Dataset: data (GitHub, hkaras19/DL-final-project). Classes: jmp, lean left, lean right, slide, turn left, turn right.

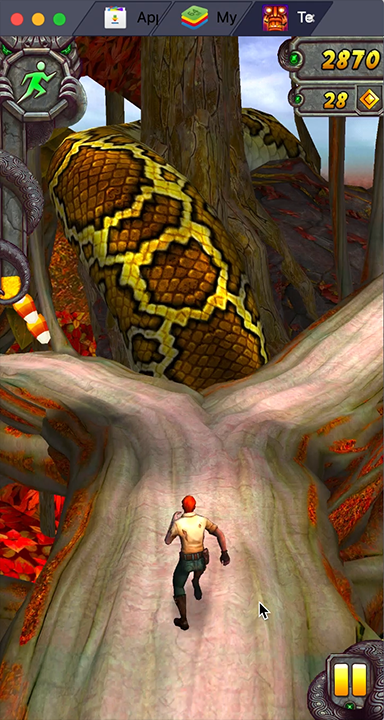
Label: turn right

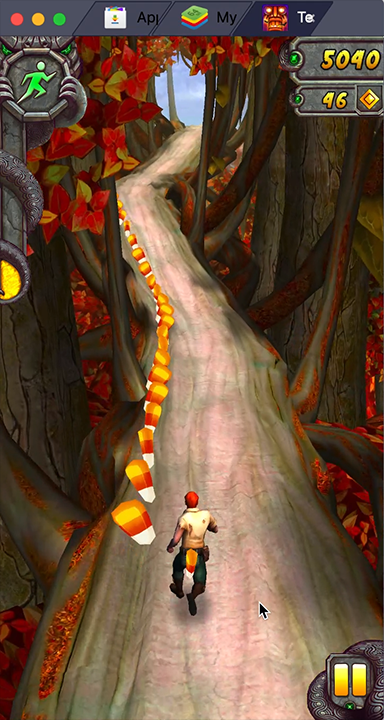
Label: lean left

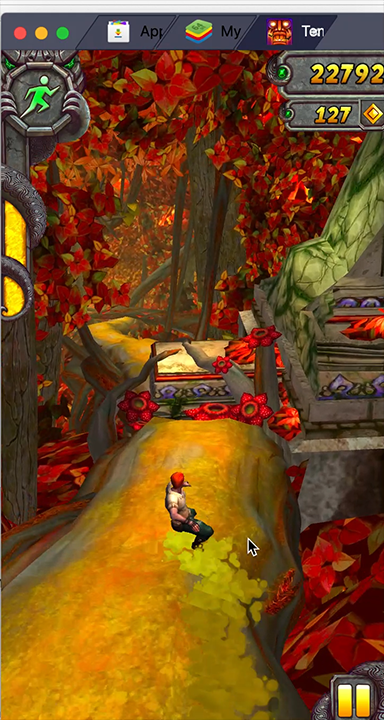
Label: jmp

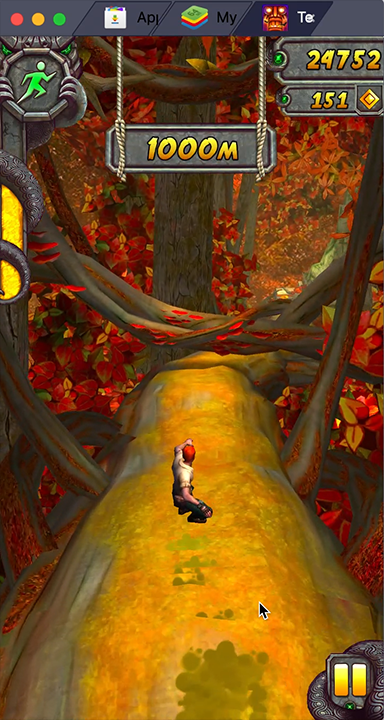
Label: slide

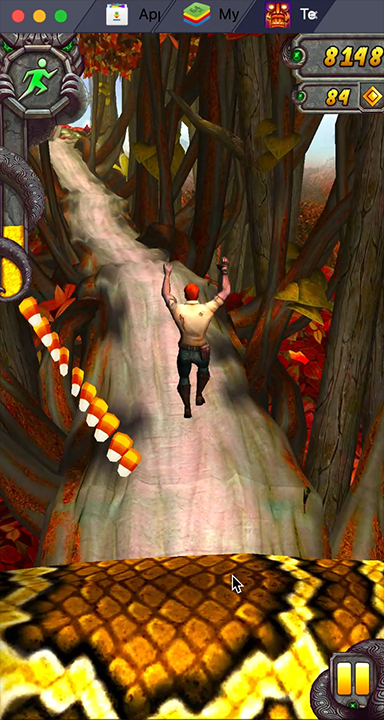
Label: jmp

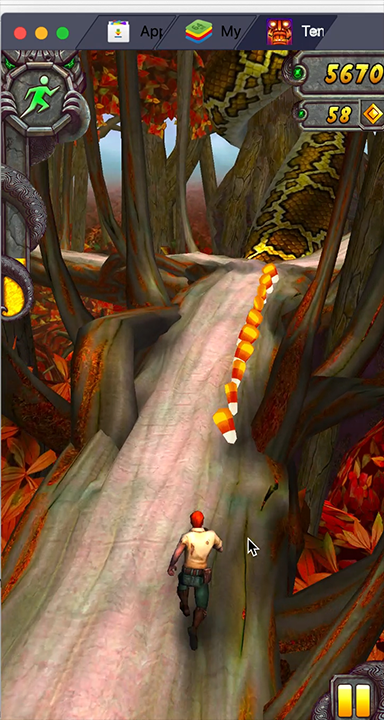
Label: lean right
